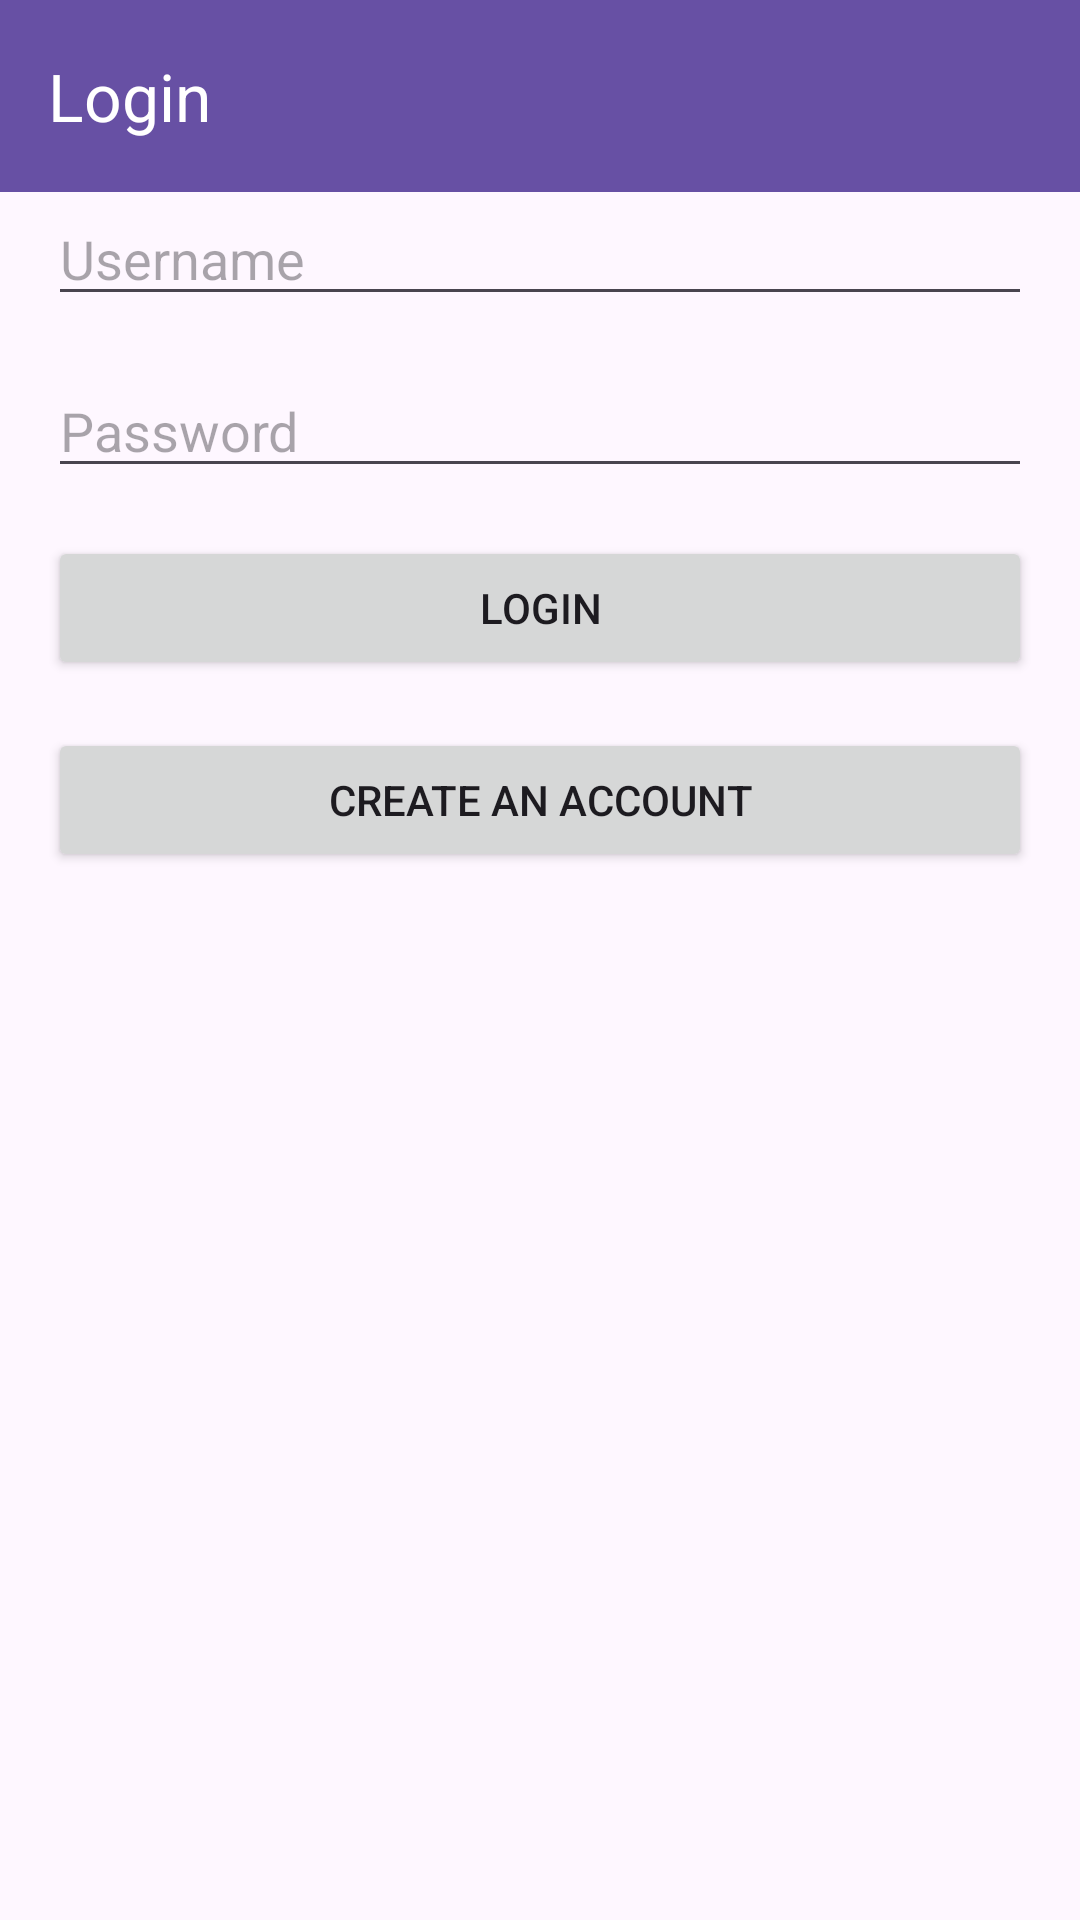

Reconstruct the res/layout file that produces this screen, plus the resources it refers to.
<!-- AndroidManifest.xml: application theme Theme.Uts160421066 -->
<!-- res/layout/fragment_login.xml -->
<?xml version="1.0" encoding="utf-8"?>
<androidx.constraintlayout.widget.ConstraintLayout xmlns:android="http://schemas.android.com/apk/res/android"
    xmlns:app="http://schemas.android.com/apk/res-auto"
    xmlns:tools="http://schemas.android.com/tools"
    android:layout_width="match_parent"
    android:layout_height="match_parent"
    tools:context=".view.LoginFragment">

    <com.google.android.material.appbar.AppBarLayout
        android:id="@+id/appBarLayout2"
        android:layout_width="match_parent"
        android:layout_height="wrap_content"
        app:layout_constraintEnd_toEndOf="parent"
        app:layout_constraintStart_toStartOf="parent"
        app:layout_constraintTop_toTopOf="parent">

        <androidx.appcompat.widget.Toolbar
            android:id="@+id/toolbar"
            android:layout_width="match_parent"
            android:layout_height="?attr/actionBarSize"
            android:background="?attr/colorPrimary"
            android:theme="@style/ThemeOverlay.AppCompat.Dark.ActionBar"
            app:layout_scrollFlags="scroll|enterAlways"
            app:title="Login"
            app:titleTextColor="@android:color/white" />

    </com.google.android.material.appbar.AppBarLayout>

    <EditText
        android:id="@+id/etUsername"
        android:layout_width="0dp"
        android:layout_height="wrap_content"
        android:layout_marginStart="16dp"
        android:layout_marginEnd="16dp"
        android:hint="Username"
        android:inputType="text"
        app:layout_constraintEnd_toEndOf="parent"
        app:layout_constraintStart_toStartOf="parent"
        app:layout_constraintTop_toBottomOf="@+id/appBarLayout2" />

    <EditText
        android:id="@+id/etPassword"
        android:layout_width="0dp"
        android:layout_height="wrap_content"
        android:layout_marginStart="16dp"
        android:layout_marginTop="16dp"
        android:layout_marginEnd="16dp"
        android:hint="Password"
        android:inputType="textPassword"
        app:layout_constraintEnd_toEndOf="parent"
        app:layout_constraintStart_toStartOf="parent"
        app:layout_constraintTop_toBottomOf="@+id/etUsername" />

    <Button
        android:id="@+id/btnLogin"
        android:layout_width="0dp"
        android:layout_height="wrap_content"
        android:layout_marginStart="16dp"
        android:layout_marginTop="16dp"
        android:layout_marginEnd="16dp"
        android:text="Login"
        app:layout_constraintEnd_toEndOf="parent"
        app:layout_constraintStart_toStartOf="parent"
        app:layout_constraintTop_toBottomOf="@+id/etPassword" />

    <Button
        android:id="@+id/btnRegister"
        android:layout_width="0dp"
        android:layout_height="wrap_content"
        android:layout_marginStart="16dp"
        android:layout_marginTop="16dp"
        android:layout_marginEnd="16dp"
        android:text="Create an Account"
        app:layout_constraintEnd_toEndOf="parent"
        app:layout_constraintStart_toStartOf="parent"
        app:layout_constraintTop_toBottomOf="@+id/btnLogin" />

</androidx.constraintlayout.widget.ConstraintLayout>
<!-- resources referenced by this layout -->
<resources>
  <style name="Theme.Uts160421066" parent="Base.Theme.Uts160421066" />
  <style name="Base.Theme.Uts160421066" parent="Theme.Material3.DayNight.NoActionBar">
          
          
      </style>
</resources>
